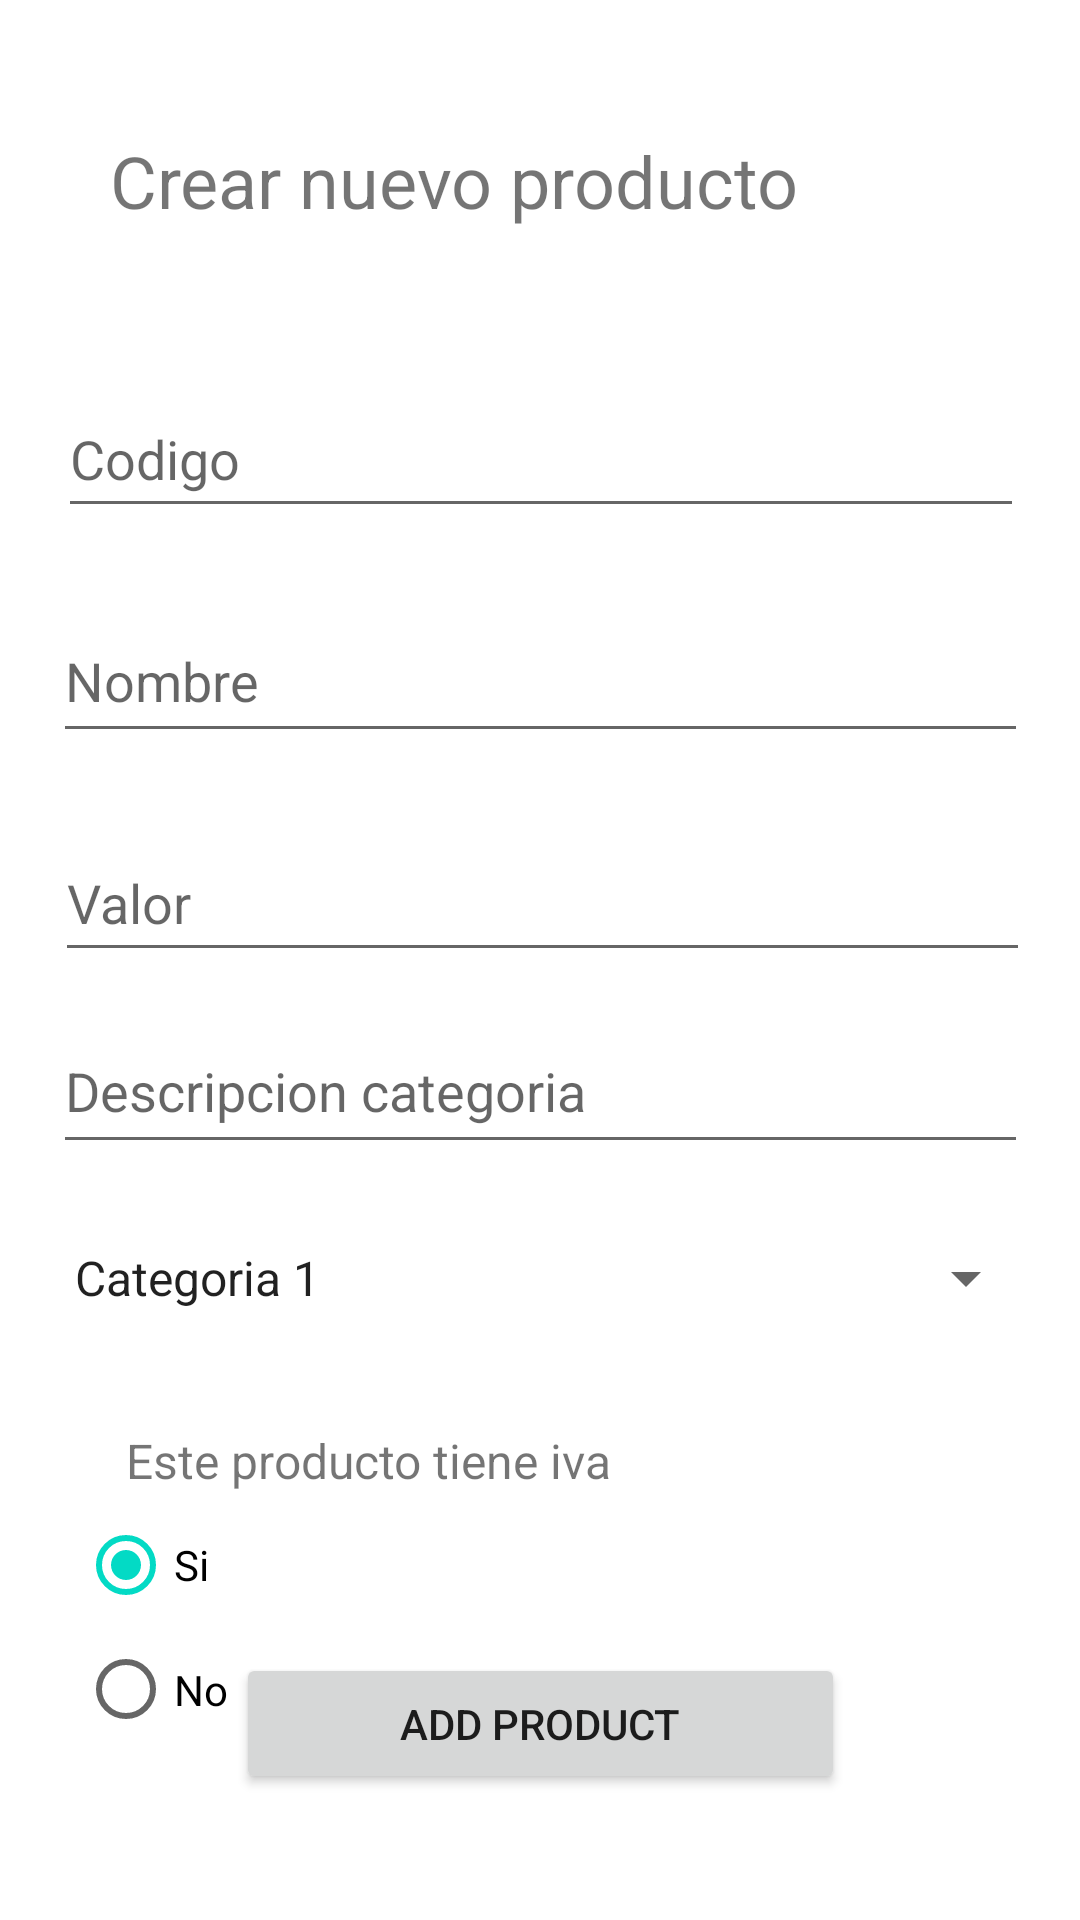

Reconstruct the res/layout file that produces this screen, plus the resources it refers to.
<!-- AndroidManifest.xml: application theme Theme.PrimerParcialDispositivosMoviles -->
<!-- res/layout/activity_add_product.xml -->
<?xml version="1.0" encoding="utf-8"?>
<androidx.constraintlayout.widget.ConstraintLayout xmlns:android="http://schemas.android.com/apk/res/android"
    xmlns:app="http://schemas.android.com/apk/res-auto"
    xmlns:tools="http://schemas.android.com/tools"
    android:layout_width="match_parent"
    android:layout_height="match_parent"
    tools:context=".AddProduct">

    <TextView
        android:id="@+id/textView2"
        android:layout_width="287dp"
        android:layout_height="47dp"
        android:layout_marginTop="44dp"
        android:text="Crear nuevo producto"
        android:textSize="24dp"
        app:layout_constraintEnd_toEndOf="parent"
        app:layout_constraintStart_toStartOf="parent"
        app:layout_constraintTop_toTopOf="parent" />

    <EditText
        android:id="@+id/txtCodigo"
        android:layout_width="322dp"
        android:layout_height="49dp"
        android:layout_marginTop="36dp"
        android:ems="10"
        android:hint="Codigo"
        app:layout_constraintEnd_toEndOf="parent"
        app:layout_constraintHorizontal_bias="0.505"
        app:layout_constraintStart_toStartOf="parent"
        app:layout_constraintTop_toBottomOf="@+id/textView2" />

    <EditText
        android:id="@+id/txtValor"
        android:layout_width="325dp"
        android:layout_height="49dp"
        android:layout_marginTop="24dp"
        android:ems="10"
        android:hint="Valor"
        android:inputType="textPersonName"
        app:layout_constraintEnd_toEndOf="parent"
        app:layout_constraintHorizontal_bias="0.523"
        app:layout_constraintStart_toStartOf="parent"
        app:layout_constraintTop_toBottomOf="@+id/txtName" />

    <EditText
        android:id="@+id/txtDescription"
        android:layout_width="325dp"
        android:layout_height="52dp"
        android:layout_marginTop="12dp"
        android:ems="10"
        android:hint="Descripcion categoria"
        android:inputType="textPersonName"
        app:layout_constraintEnd_toEndOf="parent"
        app:layout_constraintStart_toStartOf="parent"
        app:layout_constraintTop_toBottomOf="@+id/txtValor" />

    <Spinner
        android:id="@+id/spinnerProduct"
        android:layout_width="329dp"
        android:layout_height="52dp"
        android:layout_marginTop="12dp"
        android:entries="@array/cargo_arrays"
        android:prompt="@string/productos"
        app:layout_constraintEnd_toEndOf="parent"
        app:layout_constraintHorizontal_bias="0.548"
        app:layout_constraintStart_toStartOf="parent"
        app:layout_constraintTop_toBottomOf="@+id/txtDescription" />


    <Button
        android:id="@+id/btnAdd"
        android:layout_width="203dp"
        android:layout_height="47dp"
        android:layout_marginBottom="32dp"
        android:text="Add product"
        app:layout_constraintBottom_toBottomOf="parent"
        app:layout_constraintEnd_toEndOf="parent"
        app:layout_constraintStart_toStartOf="parent"
        app:layout_constraintTop_toBottomOf="@+id/textView5"
        app:layout_constraintVertical_bias="0.843" />

    <EditText
        android:id="@+id/txtName"
        android:layout_width="325dp"
        android:layout_height="51dp"
        android:layout_marginTop="24dp"
        android:ems="10"
        android:hint="Nombre"
        android:inputType="textPersonName"
        app:layout_constraintEnd_toEndOf="parent"
        app:layout_constraintHorizontal_bias="0.5"
        app:layout_constraintStart_toStartOf="parent"
        app:layout_constraintTop_toBottomOf="@+id/txtCodigo" />

    <TextView
        android:id="@+id/textView5"
        android:layout_width="wrap_content"
        android:layout_height="wrap_content"
        android:layout_marginTop="24dp"
        android:text="Este producto tiene iva"
        android:textSize="16dp"
        app:layout_constraintEnd_toEndOf="parent"
        app:layout_constraintHorizontal_bias="0.212"
        app:layout_constraintStart_toStartOf="parent"
        app:layout_constraintTop_toBottomOf="@+id/spinnerProduct" />

    <RadioGroup
        android:layout_width="308dp"
        android:layout_height="83dp"
        app:layout_constraintEnd_toEndOf="parent"
        app:layout_constraintStart_toStartOf="parent"
        app:layout_constraintTop_toBottomOf="@+id/textView5"
        tools:ignore="MissingConstraints">

        <RadioButton
            android:id="@+id/radioSi"
            android:layout_width="match_parent"
            android:layout_height="wrap_content"
            android:checked="true"
            android:text="Si"
            tools:layout_editor_absoluteX="72dp"
            tools:layout_editor_absoluteY="532dp" />

        <RadioButton
            android:id="@+id/radioNo"
            android:layout_width="match_parent"
            android:layout_height="wrap_content"
            android:text="No"
            tools:layout_editor_absoluteX="147dp"
            tools:layout_editor_absoluteY="532dp" />
    </RadioGroup>


</androidx.constraintlayout.widget.ConstraintLayout>
<!-- resources referenced by this layout -->
<resources>
  <string-array name="cargo_arrays">
          <item>Categoria 1</item>
          <item>Categoria 2</item>
          <item>Categoria 3</item>
          <item>Categoria 4</item>
      </string-array>
  <string name="productos">Escoja su cargo</string>
  <style name="Theme.PrimerParcialDispositivosMoviles" parent="Theme.MaterialComponents.DayNight.DarkActionBar">
          
          <item name="colorPrimary">@color/purple_500</item>
          <item name="colorPrimaryVariant">@color/purple_700</item>
          <item name="colorOnPrimary">@color/white</item>
          
          <item name="colorSecondary">@color/teal_200</item>
          <item name="colorSecondaryVariant">@color/teal_700</item>
          <item name="colorOnSecondary">@color/black</item>
          
          <item name="android:statusBarColor" tools:targetApi="l">?attr/colorPrimaryVariant</item>
          
      </style>
  <!-- not gathered from this repository: default colours our renderer supplied (Android Studio template values) -->
  <color name="purple_500">#FF6200EE</color>
  <color name="purple_700">#FF3700B3</color>
  <color name="teal_200">#FF03DAC5</color>
  <color name="teal_700">#FF018786</color>
  <color name="black">#FF000000</color>
  <color name="white">#FFFFFFFF</color>
</resources>
